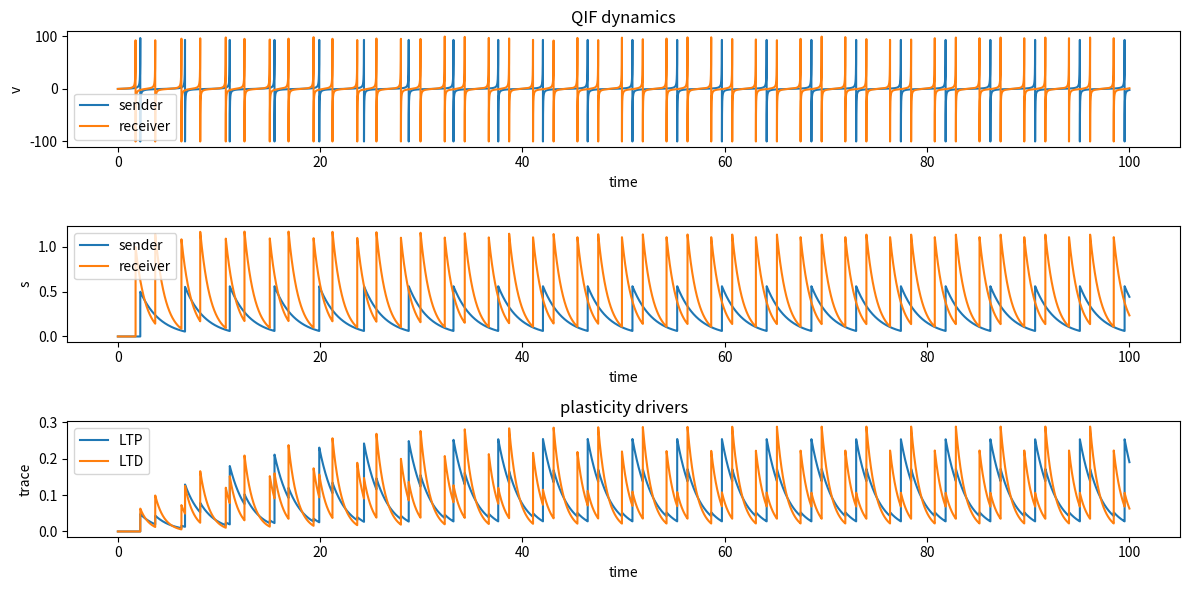

Recreate this plot in Python.
import numpy as np
import matplotlib.pyplot as plt

def get_xy(fr_source: float, fr_target: float, trace_source: float, trace_target: float, condition: str) -> tuple:
    if condition == "oja_hebbian":
        x = fr_source*trace_target
        y = trace_target*fr_target
    elif condition == "oja_antihebbian":
        x = trace_source*fr_source
        y = fr_source*trace_target
    elif condition == "stdp_hebbian":
        x = fr_target * trace_source
        y = fr_source * trace_target
    elif condition == "stdp_antihebbian":
        x = fr_source * trace_target
        y = fr_target * trace_source
    else:
        raise ValueError(f"Invalid condition: {condition}.")
    return x, y

def qif_rhs(y: np.ndarray, eta: np.ndarray, tau_u: np.ndarray, tau_s: np.ndarray, J: np.ndarray,
            spikes: np.ndarray, N: int):
    v, s, u = y[:N], y[N:2*N], y[2*N:]
    dv = v**2 + eta + J @ s
    ds = (spikes-s) / tau_s
    du = (spikes-u) / tau_u
    return np.concatenate([dv, ds, du], axis=0)

def spiking(y: np.ndarray, spikes: np.ndarray, dt: float, v_cutoff: float):
    idx = np.argwhere((v_cutoff - y[:N]) < 0.0).squeeze()
    spikes[:] = 0.0
    y[idx] = -v_cutoff
    spikes[idx] = 1.0/dt

def solve_ivp(T: float, dt: float, eta: np.ndarray, tau_u: np.ndarray, tau_s: np.ndarray, J: np.ndarray,
              v_cutoff: float, N: int):

    y = np.zeros((3*N,))
    spikes = np.zeros((N,))
    t = 0.0
    time, y_col = [], []
    while t < T:
        y_col.append(y[:])
        time.append(t)
        spiking(y, spikes, dt, v_cutoff)
        dy = qif_rhs(y, eta, tau_u, tau_s, J, spikes, N)
        y = y + dt * dy
        t += dt

    return np.asarray(y_col), np.asarray(time)

# parameter definition
N = 2
T = 100.0
dt = 1e-3
etas = np.asarray([0.5, 0.8])
tau_u = np.asarray([10.0, 10.0])
tau_s = np.asarray([2.0, 1.0])
J = np.zeros((N, N))
J[1, 0] = 5.0
v_cutoff = 100.0

# solve equations
ys, time = solve_ivp(T, dt, etas, tau_u, tau_s, J, v_cutoff, N)

# calculate quantities of interest
condition = "stdp_antihebbian"
s_source, s_target, trace_source, trace_target = ys[:, N], ys[:, N+1], ys[:, 2*N], ys[:, 2*N+1]
x, y = get_xy(s_source, s_target, trace_source, trace_target, condition=condition)

# plotting
fig, axes = plt.subplots(nrows=3, figsize=(12, 6))
ax = axes[0]
ax.plot(time, ys[:, 0], label="sender")
ax.plot(time, ys[:, 1], label="receiver")
ax.legend()
ax.set_xlabel("time")
ax.set_ylabel("v")
ax.set_title("QIF dynamics")
ax = axes[1]
ax.plot(time, ys[:, N], label="sender")
ax.plot(time, ys[:, N+1], label="receiver")
ax.legend()
ax.set_xlabel("time")
ax.set_ylabel("s")
ax = axes[2]
ax.plot(time, x, label="LTP")
ax.plot(time, y, label="LTD")
ax.legend()
ax.set_xlabel("time")
ax.set_ylabel("trace")
ax.set_title("plasticity drivers")
plt.tight_layout()
plt.show()
